Run: headless pygame with SDL's dummy video driver; simulated clock (each Clock.tick advances the game by its frame time, no real sleeping); random seed 0; keys injected as events and as key.get_pressed() state; no mouse input.
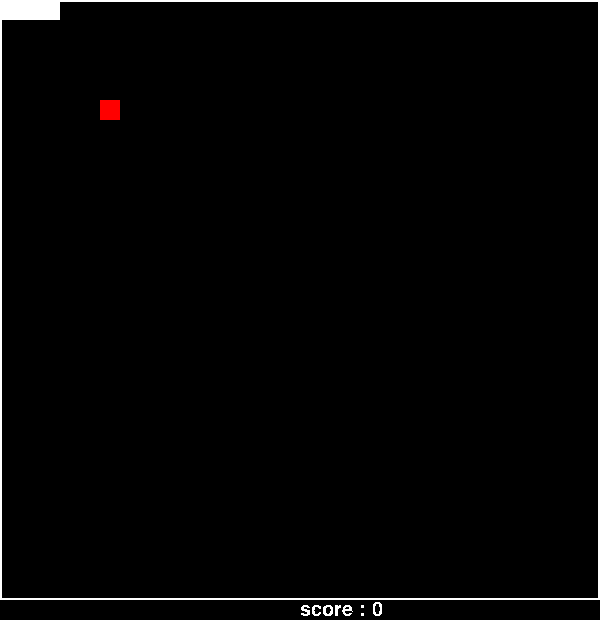
Frame 1 of 4 · flips 1–60 · no input
Frame 2 of 4 · flips 61–180 · tapped SPACE, RETURN · held RIGHT (→), D · screen unchanged from frame 1, image omitted
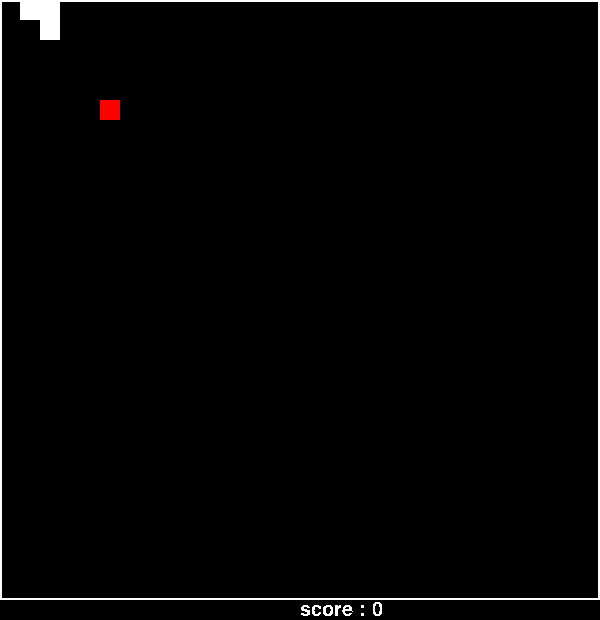
Frame 3 of 4 · flips 181–300 · held DOWN (↓), S
Frame 4 of 4 · flips 301–420 · held LEFT (←), A, UP (↑), W · screen unchanged from frame 3, image omitted

The pygame program that drew these frames:

import pygame # 1. pygame 선언
import random
from datetime import datetime
from datetime import timedelta
 
pygame.init() # 2. pygame 초기화
 
# 3. pygame에 사용되는 전역변수 선언
WHITE = (255,255,255)
RED = (255,0,0)
BLACK = (0,0,0)
size = [600,620]
screen = pygame.display.set_mode(size)
 
done= False
clock= pygame.time.Clock()
last_moved_time = datetime.now()
 
KEY_DIRECTION = {
    pygame.K_UP: 'up',
    pygame.K_DOWN: 'down',
    pygame.K_LEFT: 'left',
    pygame.K_RIGHT: 'right',
}
 
def draw_block(screen, color, position):
    block = pygame.Rect((position[1] * 20, position[0] * 20),
                        (20, 20))
    pygame.draw.rect(screen, color, block)
 
class Snake:
    def __init__(self):
        self.positions = [(0,2),(0,1),(0,0)]  # 뱀의 위치
        self.direction = ''
 
    def draw(self):
        for position in self.positions: 
            draw_block(screen, WHITE, position)
 
    def move(self):
        head_position = self.positions[0]
        print(head_position)
        y, x = head_position
        if self.direction == 'up':
            self.positions = [(y - 1, x)] + self.positions[:-1]
        elif self.direction == 'down':
            self.positions = [(y + 1, x)] + self.positions[:-1]
        elif self.direction == 'left':
            self.positions = [(y, x - 1)] + self.positions[:-1]
        elif self.direction == 'right':
            self.positions = [(y, x + 1)] + self.positions[:-1]
 
    def grow(self):
        tail_position = self.positions[-1]
        y, x = tail_position
        if self.direction == 'up':
            self.positions.append((y - 1, x))
        elif self.direction == 'down':
            self.positions.append((y + 1, x))
        elif self.direction == 'left':
            self.positions.append((y, x - 1))
        elif self.direction == 'right':
            self.positions.append((y, x + 1))
 
 
class Apple:
    def __init__(self, position=(5, 5)):
        self.position = position
 
    def draw(self):
        draw_block(screen, RED, self.position)
 
# 4. pygame 무한루프
def runGame():
    global done, last_moved_time
    #게임 시작 시, 뱀과 사과를 초기화
    snake = Snake() 
    apple = Apple()

    score = 0
    score_font = pygame.font.SysFont('OpenSans', 30)
 
    while not done:
        clock.tick(10)
        screen.fill(BLACK)
        snakeHead = snake.positions[0]
        
        pygame.draw.rect(screen,WHITE,[0,0,600,600],2)

        screen.blit(score_font.render("score : "+str(score),False,WHITE),(300,600))
 
        for event in pygame.event.get():
            if event.type == pygame.QUIT:
                done=True
            if event.type == pygame.KEYDOWN:
                if event.key in KEY_DIRECTION:
                    if KEY_DIRECTION[event.key] == "up" and snake.direction != 'down':
                        snake.direction = KEY_DIRECTION[event.key]
                    elif KEY_DIRECTION[event.key] == "down" and snake.direction != 'up':
                        snake.direction = KEY_DIRECTION[event.key]
                    elif KEY_DIRECTION[event.key] == "left" and snake.direction != 'right':
                        snake.direction = KEY_DIRECTION[event.key]
                    elif KEY_DIRECTION[event.key] == "right" and snake.direction != 'left':
                        snake.direction = KEY_DIRECTION[event.key]

        if timedelta(seconds=0.1) <= datetime.now() - last_moved_time:
            snake.move()
            last_moved_time = datetime.now()
 
        if snake.positions[0] == apple.position:
            snake.grow()
            apple.position = (random.randint(0, 28), random.randint(0, 28))
            score += 10
        #자기 몸 충돌 종료
        if snake.positions[0] in snake.positions[1:]:
            done = True
        #벽 충돌 종료
        if snakeHead[1] < -1 or snakeHead[1] > 29 or snakeHead[0] < -1 or snakeHead[0] > 29:
            done = True
        
 
        snake.draw()
        apple.draw()
        pygame.display.update()
 
runGame()
pygame.quit()
